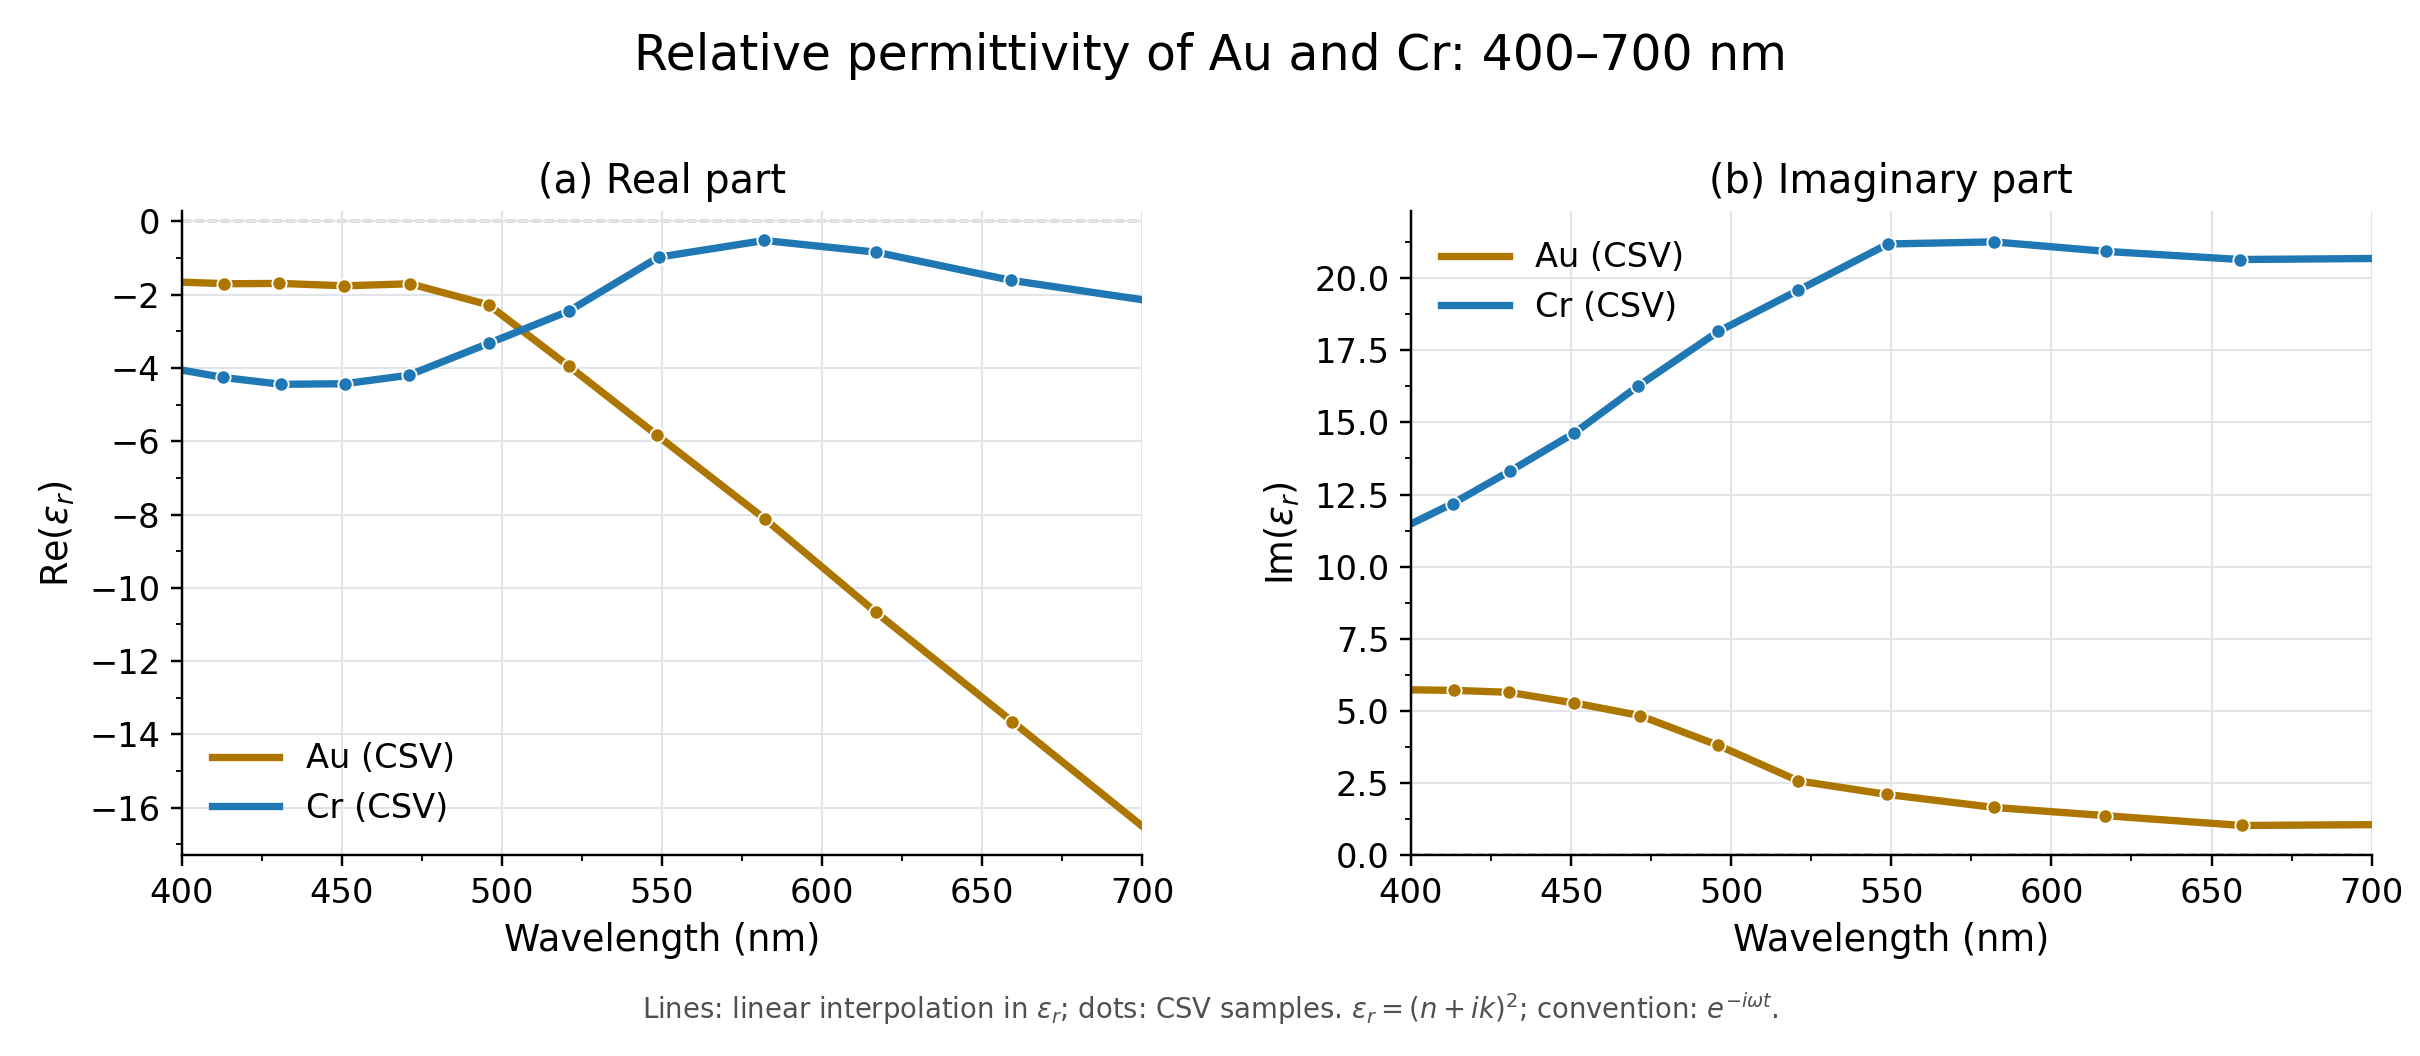

The data file committed next to this chart (first rows):
wavelength_nm, au_epsilon_real, au_epsilon_imag, cr_epsilon_real, cr_epsilon_imag
400, -1.658, 5.735, -4.056, 11.48
401, -1.661, 5.734, -4.071, 11.54
402, -1.665, 5.733, -4.087, 11.59
403, -1.668, 5.731, -4.103, 11.65
404, -1.671, 5.73, -4.118, 11.7
405, -1.675, 5.729, -4.134, 11.75
406, -1.678, 5.727, -4.149, 11.81
407, -1.681, 5.726, -4.165, 11.86
408, -1.685, 5.725, -4.181, 11.92
409, -1.688, 5.723, -4.196, 11.97
410, -1.691, 5.722, -4.212, 12.03
411, -1.695, 5.72, -4.227, 12.08
412, -1.698, 5.719, -4.243, 12.13
413, -1.701, 5.718, -4.259, 12.19
414, -1.702, 5.715, -4.269, 12.25
415, -1.701, 5.711, -4.279, 12.31
416, -1.701, 5.707, -4.29, 12.38
417, -1.7, 5.703, -4.3, 12.44
418, -1.699, 5.699, -4.31, 12.5
419, -1.699, 5.695, -4.321, 12.56
420, -1.698, 5.691, -4.331, 12.63
421, -1.698, 5.687, -4.342, 12.69
422, -1.697, 5.683, -4.352, 12.75
423, -1.697, 5.679, -4.362, 12.81
424, -1.696, 5.675, -4.373, 12.88
425, -1.695, 5.671, -4.383, 12.94
426, -1.695, 5.667, -4.394, 13
427, -1.694, 5.663, -4.404, 13.06
428, -1.694, 5.659, -4.414, 13.13
429, -1.693, 5.655, -4.425, 13.19
430, -1.692, 5.651, -4.435, 13.25
431, -1.694, 5.64, -4.446, 13.32
432, -1.697, 5.622, -4.445, 13.38
433, -1.7, 5.604, -4.444, 13.45
434, -1.704, 5.586, -4.443, 13.51
435, -1.707, 5.568, -4.443, 13.58
436, -1.71, 5.55, -4.442, 13.64
437, -1.713, 5.532, -4.441, 13.71
438, -1.717, 5.514, -4.44, 13.78
439, -1.72, 5.496, -4.44, 13.84
440, -1.723, 5.478, -4.439, 13.91
441, -1.727, 5.461, -4.438, 13.97
442, -1.73, 5.443, -4.437, 14.04
443, -1.733, 5.425, -4.437, 14.11
444, -1.736, 5.407, -4.436, 14.17
445, -1.74, 5.389, -4.435, 14.24
446, -1.743, 5.371, -4.434, 14.3
447, -1.746, 5.353, -4.434, 14.37
448, -1.75, 5.335, -4.433, 14.43
449, -1.753, 5.317, -4.432, 14.5
450, -1.756, 5.299, -4.431, 14.57
451, -1.759, 5.281, -4.431, 14.63
452, -1.756, 5.259, -4.419, 14.71
453, -1.753, 5.238, -4.407, 14.8
454, -1.75, 5.216, -4.396, 14.88
455, -1.748, 5.195, -4.384, 14.96
456, -1.745, 5.174, -4.372, 15.04
457, -1.742, 5.152, -4.361, 15.12
458, -1.739, 5.131, -4.349, 15.2
459, -1.737, 5.109, -4.337, 15.29
... 241 more rows
